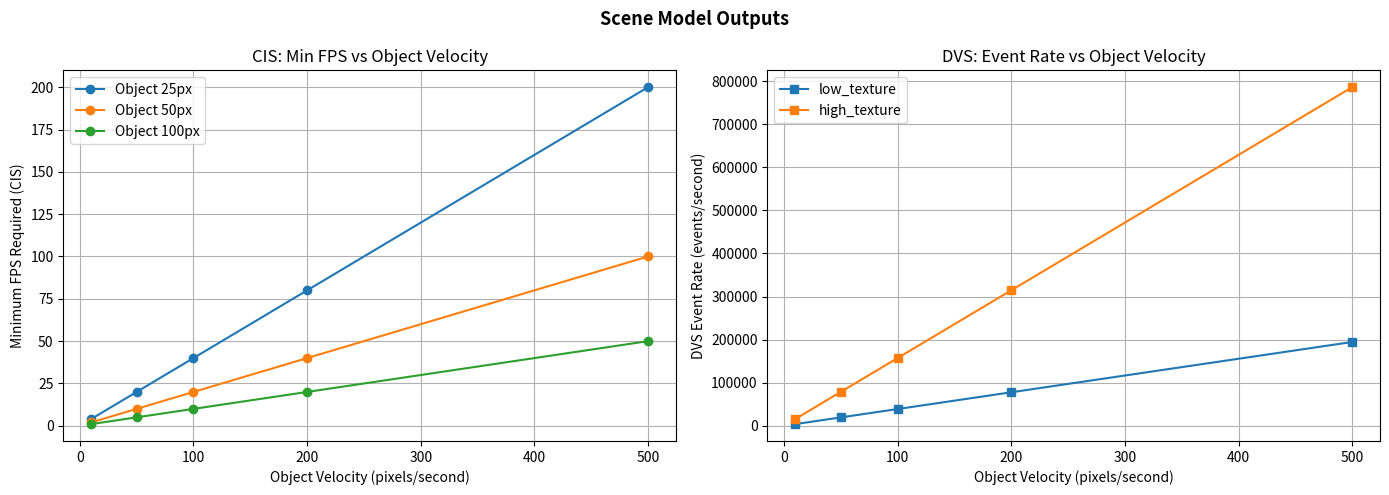

Write the Python code that produced this figure.
# -*- coding: utf-8 -*-
"""
VisualComputing.ipynb → visualcomputing.py
Scene model used by ModuCIS runner.

Exports used by CIS runner:
  - object_sizes (px)
  - velocities (px/s)
  - safety_factor (scalar)
  - compute_fps_min(obj_speed_px_s, obj_size_px, safety)

Optional exports (for ADC/SNR path later):
  - compute_min_snr(obj_contrast, noise_floor=1.0)
  - backgrounds (edge density), false_pos_rate
"""

import numpy as np
import pandas as pd
import matplotlib.pyplot as plt

# -----------------------------
# Scene model parameters (px / px/s)
# -----------------------------
object_sizes = [25, 50, 100]               # small, medium, large object (pixels)
velocities   = [10, 50, 100, 200, 500]     # low to fast (pixels/second)
safety_factor = 10                         # frames per object-width crossing

# DVS-related (kept for comparison stage; not used by CIS runner directly)
false_pos_rate = 0.10                      # 10% of DVS events are noise/false triggers
backgrounds = {
    "low_texture": 0.05,                   # plain background (edge density fraction)
    "high_texture": 0.40                   # cluttered background
}

# Fixed scene settings (used for DVS plotting and documentation)
scene_width  = 640     # pixels
scene_height = 480     # pixels
light_wm2    = 5.0     # W/m² indoor lighting (for ModuCIS if needed)

# -----------------------------
# Analytical link: tracking → CIS/DVS requirements
# -----------------------------
def compute_fps_min(obj_speed_px_s: float, obj_size_px: float, safety: float = safety_factor) -> float:
    """
    Minimum CIS frame rate to limit inter-frame motion (pixels),
    per the scene model rule: fps_min = (velocity / object_size) * safety_factor
    """
    fps = (obj_speed_px_s / obj_size_px) * safety
    return round(fps, 2)

def compute_event_rate(obj_speed_px_s: float, obj_size_px: float, bg_edge_density: float,
                       fp_rate: float = false_pos_rate) -> float:
    """
    Predicted DVS event rate from moving object + background activity.
    Simple proxy: object perimeter ~ 4 * object_size (px).
    """
    edge_length = 4 * obj_size_px
    obj_events  = edge_length * obj_speed_px_s
    bg_events   = bg_edge_density * scene_width * scene_height * 0.01 * obj_speed_px_s
    total = (obj_events + bg_events) * (1 + fp_rate)
    return round(total, 1)

def compute_min_snr(obj_contrast: float, noise_floor: float = 1.0) -> float:
    """Minimum SNR (dB) needed for CIS detection given contrast."""
    snr = 20 * np.log10(obj_contrast / noise_floor)
    return round(snr, 2)

# -----------------------------
# Optional: run as a script to visualize tables/curves
# -----------------------------
if __name__ == "__main__":
    print("=" * 65)
    print("SCENE MODEL OUTPUT")
    print("=" * 65)

    # --- CIS table: min FPS per (size, velocity) ---
    cis_rows = []
    for obj_size in object_sizes:
        for speed in velocities:
            fps = compute_fps_min(speed, obj_size, safety_factor)
            cis_rows.append({
                "Object Size (px)": obj_size,
                "Velocity (px/s)": speed,
                "Min FPS Required": fps,
                "Note": "→ For ModuCIS"
            })
    cis_df = pd.DataFrame(cis_rows)
    print("\n CIS: Minimum Frame Rate Requirements")
    print(cis_df.to_string(index=False))

    print("\n" + "=" * 65)
    print("DVS: Predicted Event Rates ")
    print("=" * 65)

    # --- DVS table: event rates for backgrounds ---
    dvs_rows = []
    for bg_name, bg_density in backgrounds.items():
        for obj_size in object_sizes:
            for speed in velocities:
                evt_rate = compute_event_rate(speed, obj_size, bg_density, false_pos_rate)
                dvs_rows.append({
                    "Background": bg_name,
                    "Object Size (px)": obj_size,
                    "Velocity (px/s)": speed,
                    "Event Rate (ev/s)": evt_rate,
                    "Note": "→ For DVS model"
                })
    dvs_df = pd.DataFrame(dvs_rows)
    print("\n DVS: Predicted Event Rates")
    print(dvs_df.to_string(index=False))

    # --- Plots: CIS min FPS vs velocity, DVS event rate vs velocity ---
    fig, axes = plt.subplots(1, 2, figsize=(14, 5))

    # Graph 1: Min FPS vs Velocity for each object size
    ax1 = axes[0]
    for obj_size in object_sizes:
        fps_vals = [compute_fps_min(v, obj_size, safety_factor) for v in velocities]
        ax1.plot(velocities, fps_vals, marker='o', label=f"Object {obj_size}px")
    ax1.set_xlabel("Object Velocity (pixels/second)")
    ax1.set_ylabel("Minimum FPS Required (CIS)")
    ax1.set_title("CIS: Min FPS vs Object Velocity")
    ax1.legend()
    ax1.grid(True)

    # Graph 2: DVS Event Rate vs Velocity for each background type (example object size = 50 px)
    ax2 = axes[1]
    for bg_name, bg_density in backgrounds.items():
        evt_vals = [compute_event_rate(v, 50, bg_density, false_pos_rate) for v in velocities]
        ax2.plot(velocities, evt_vals, marker='s', label=f"{bg_name}")
    ax2.set_xlabel("Object Velocity (pixels/second)")
    ax2.set_ylabel("DVS Event Rate (events/second)")
    ax2.set_title("DVS: Event Rate vs Object Velocity")
    ax2.legend()
    ax2.grid(True)

    plt.suptitle("Scene Model Outputs", fontsize=13, fontweight='bold')
    plt.tight_layout()
    plt.savefig("scene_model_outputs.png", dpi=150)
    plt.show()

    print("\n Scene model complete!")
